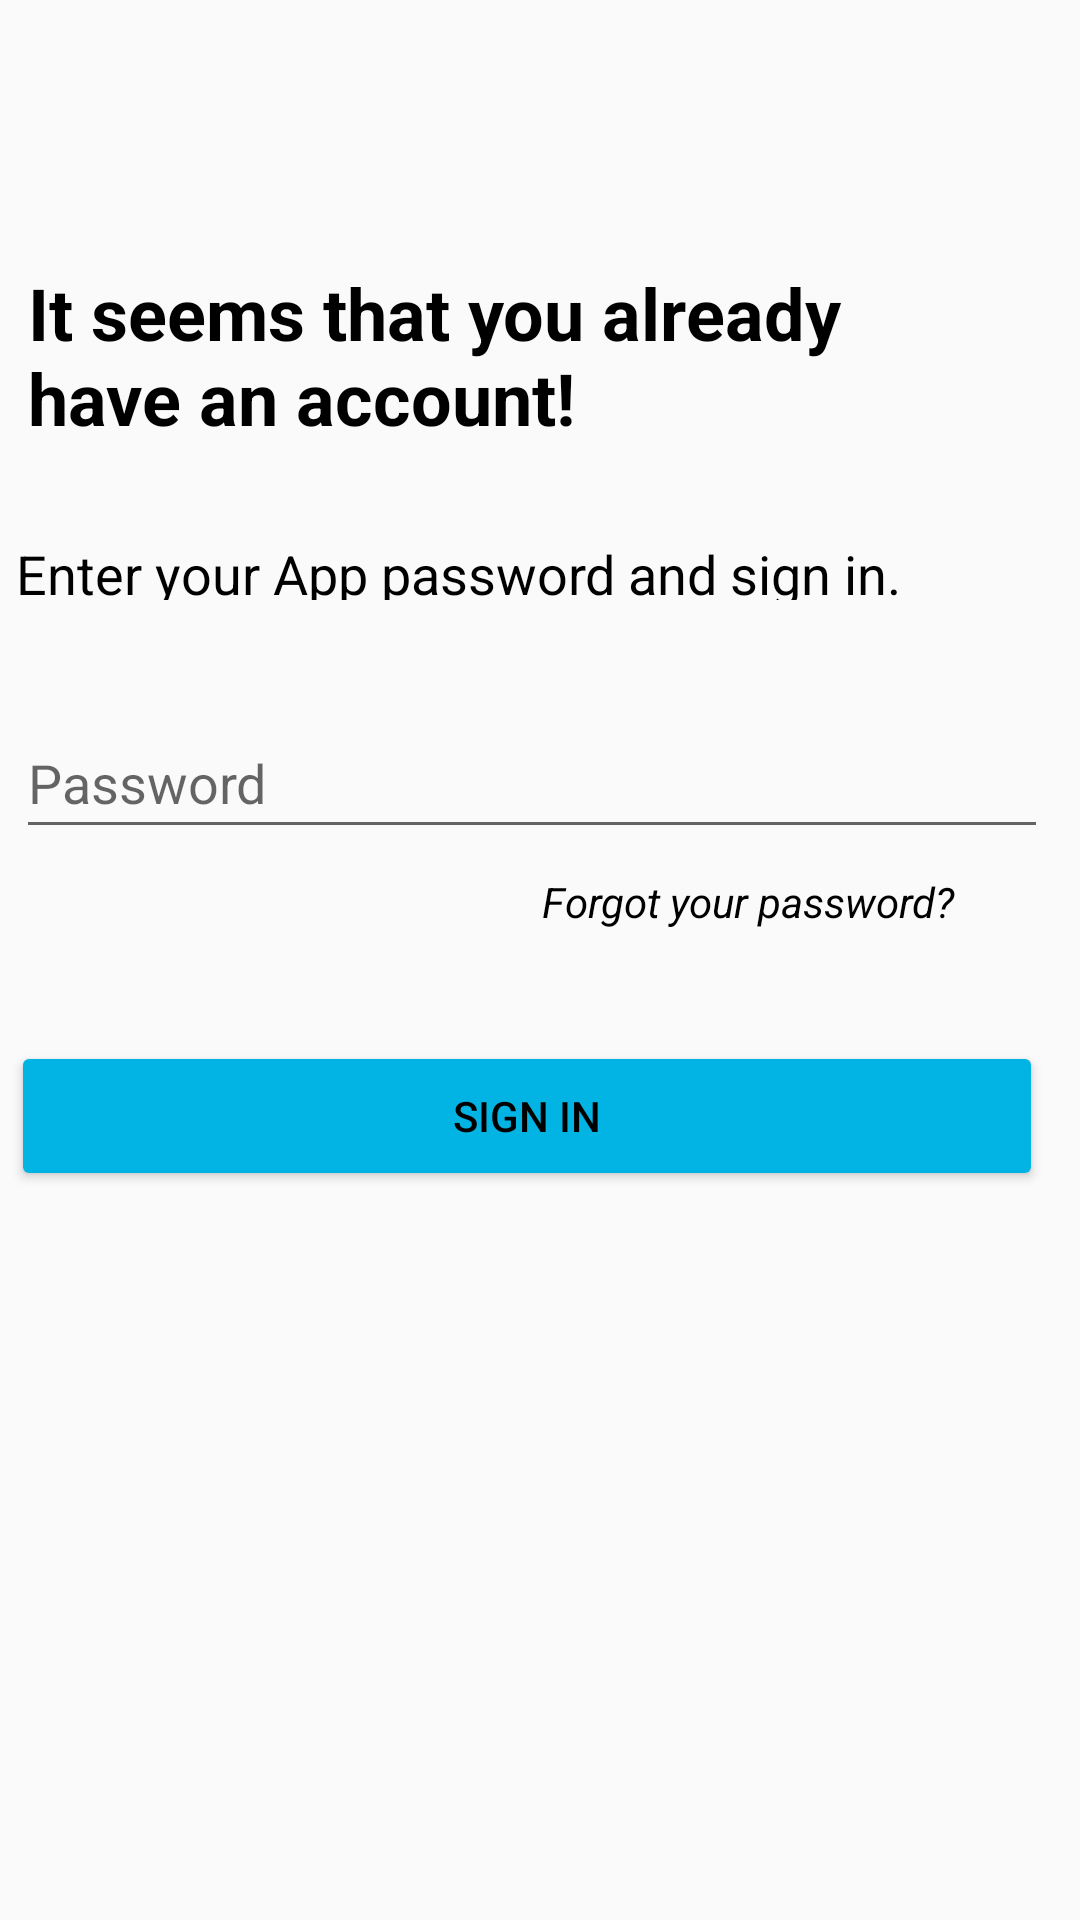

Write the Android layout XML for this screen, with the resource values it uses.
<!-- AndroidManifest.xml: application theme Theme.ProjetoIntegrador -->
<!-- res/layout/createaccount2.xml -->
<?xml version="1.0" encoding="utf-8"?>
<androidx.constraintlayout.widget.ConstraintLayout xmlns:android="http://schemas.android.com/apk/res/android"
    xmlns:app="http://schemas.android.com/apk/res-auto"
    xmlns:tools="http://schemas.android.com/tools"
    android:layout_width="match_parent"
    android:layout_height="match_parent">

    <Button
        android:id="@+id/button2"
        android:layout_width="344dp"
        android:layout_height="50dp"
        android:layout_marginTop="36dp"
        android:backgroundTint="#01b4e4"
        android:text="SIGN IN"
        android:textColor="@color/black"
        app:layout_constraintEnd_toEndOf="parent"
        app:layout_constraintHorizontal_bias="0.238"
        app:layout_constraintStart_toStartOf="parent"
        app:layout_constraintTop_toBottomOf="@+id/textView9" />

    <EditText
        android:id="@+id/password2"
        android:layout_width="344dp"
        android:layout_height="47dp"
        android:layout_marginTop="36dp"
        android:clipToOutline="true"
        android:ems="10"
        android:hint="Password"
        android:inputType="textPassword"
        app:layout_constraintEnd_toEndOf="parent"
        app:layout_constraintHorizontal_bias="0.326"
        app:layout_constraintStart_toStartOf="parent"
        app:layout_constraintTop_toBottomOf="@+id/textView8"
        tools:ignore="TouchTargetSizeCheck" />

    <TextView
        android:id="@+id/textView7"
        android:layout_width="290dp"
        android:layout_height="75dp"
        android:layout_marginTop="88dp"
        android:text="It seems that you already have an account!"
        android:textColor="@color/black"
        android:textSize="24dp"
        android:textStyle="bold"
        app:layout_constraintEnd_toEndOf="parent"
        app:layout_constraintHorizontal_bias="0.132"
        app:layout_constraintStart_toStartOf="parent"
        app:layout_constraintTop_toTopOf="parent"
        tools:ignore="MissingConstraints" />

    <TextView
        android:id="@+id/textView8"
        android:layout_width="344dp"
        android:layout_height="21dp"
        android:layout_marginTop="16dp"
        android:text="Enter your App password and sign in."
        android:textColor="@color/black"
        android:textSize="18dp"
        app:layout_constraintEnd_toEndOf="parent"
        app:layout_constraintHorizontal_bias="0.326"
        app:layout_constraintStart_toStartOf="parent"
        app:layout_constraintTop_toBottomOf="@+id/textView7" />

    <TextView
        android:id="@+id/textView9"
        android:layout_width="151dp"
        android:layout_height="20dp"
        android:layout_marginTop="8dp"
        android:text="Forgot your password?"
        android:textColor="@color/black"
        android:textStyle="italic"
        app:layout_constraintEnd_toEndOf="parent"
        app:layout_constraintHorizontal_bias="0.864"
        app:layout_constraintStart_toStartOf="parent"
        app:layout_constraintTop_toBottomOf="@+id/password2" />

</androidx.constraintlayout.widget.ConstraintLayout>
<!-- resources referenced by this layout -->
<resources>
  <color name="black">#FF000000</color>
  <style name="Theme.ProjetoIntegrador" parent="Theme.Material3.Dark.NoActionBar">
          
          <item name="colorPrimary">#000000</item>
          <item name="colorPrimaryVariant">@color/purple_700</item>
          <item name="colorOnPrimary">@color/white</item>
          <item name="colorAccent">#009688</item>
          <item name="android:statusBarColor">@color/white</item>
          
          <item name="colorSecondary">@color/teal_200</item>
          <item name="colorSecondaryVariant">@color/teal_700</item>
          <item name="colorOnSecondary">@color/black</item>
  
          <item name="android:windowLightStatusBar" tools:targetApi="m">true</item>
          
  
          
      </style>
  <color name="purple_700">#FF3700B3</color>
  <color name="white">#FFFFFFFF</color>
  <color name="teal_200">#FF03DAC5</color>
  <color name="teal_700">#FF018786</color>
</resources>
